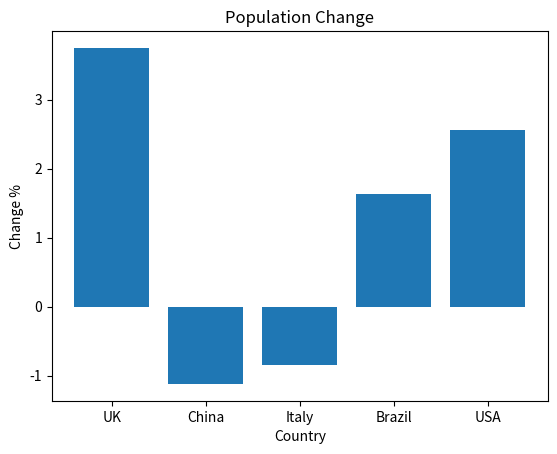

Write Python code to recreate this figure.
countries = ["UK", "China", "Italy", "Brazil", "USA"]
pop2020 = [66.7, 1426, 59.4, 208.6, 331.6]
pop2024 = [69.2, 1410, 58.9, 212.0, 340.1]
changes = []
for i in range(5):
    x = (pop2024[i] - pop2020[i]) / pop2020[i] * 100
    changes.append(x)
print("Population change of each country:")
for i in range(5):
    print(countries[i], ":", round(changes[i], 2), "%")
info = []
for i in range(5):
    info.append([countries[i], changes[i]])
info.sort(key=lambda x: x[1], reverse=True)
print()
print("From largest increase to largest decrease:")
for i in info:
    print(i[0], ":", round(i[1], 2), "%")
print()
print("Largest increase:", info[0][0])
print("Largest decrease:", info[-1][0])
import matplotlib.pyplot as plt
plt.bar(countries, changes)
plt.xlabel("Country")
plt.ylabel("Change %")
plt.title("Population Change")
plt.show()
